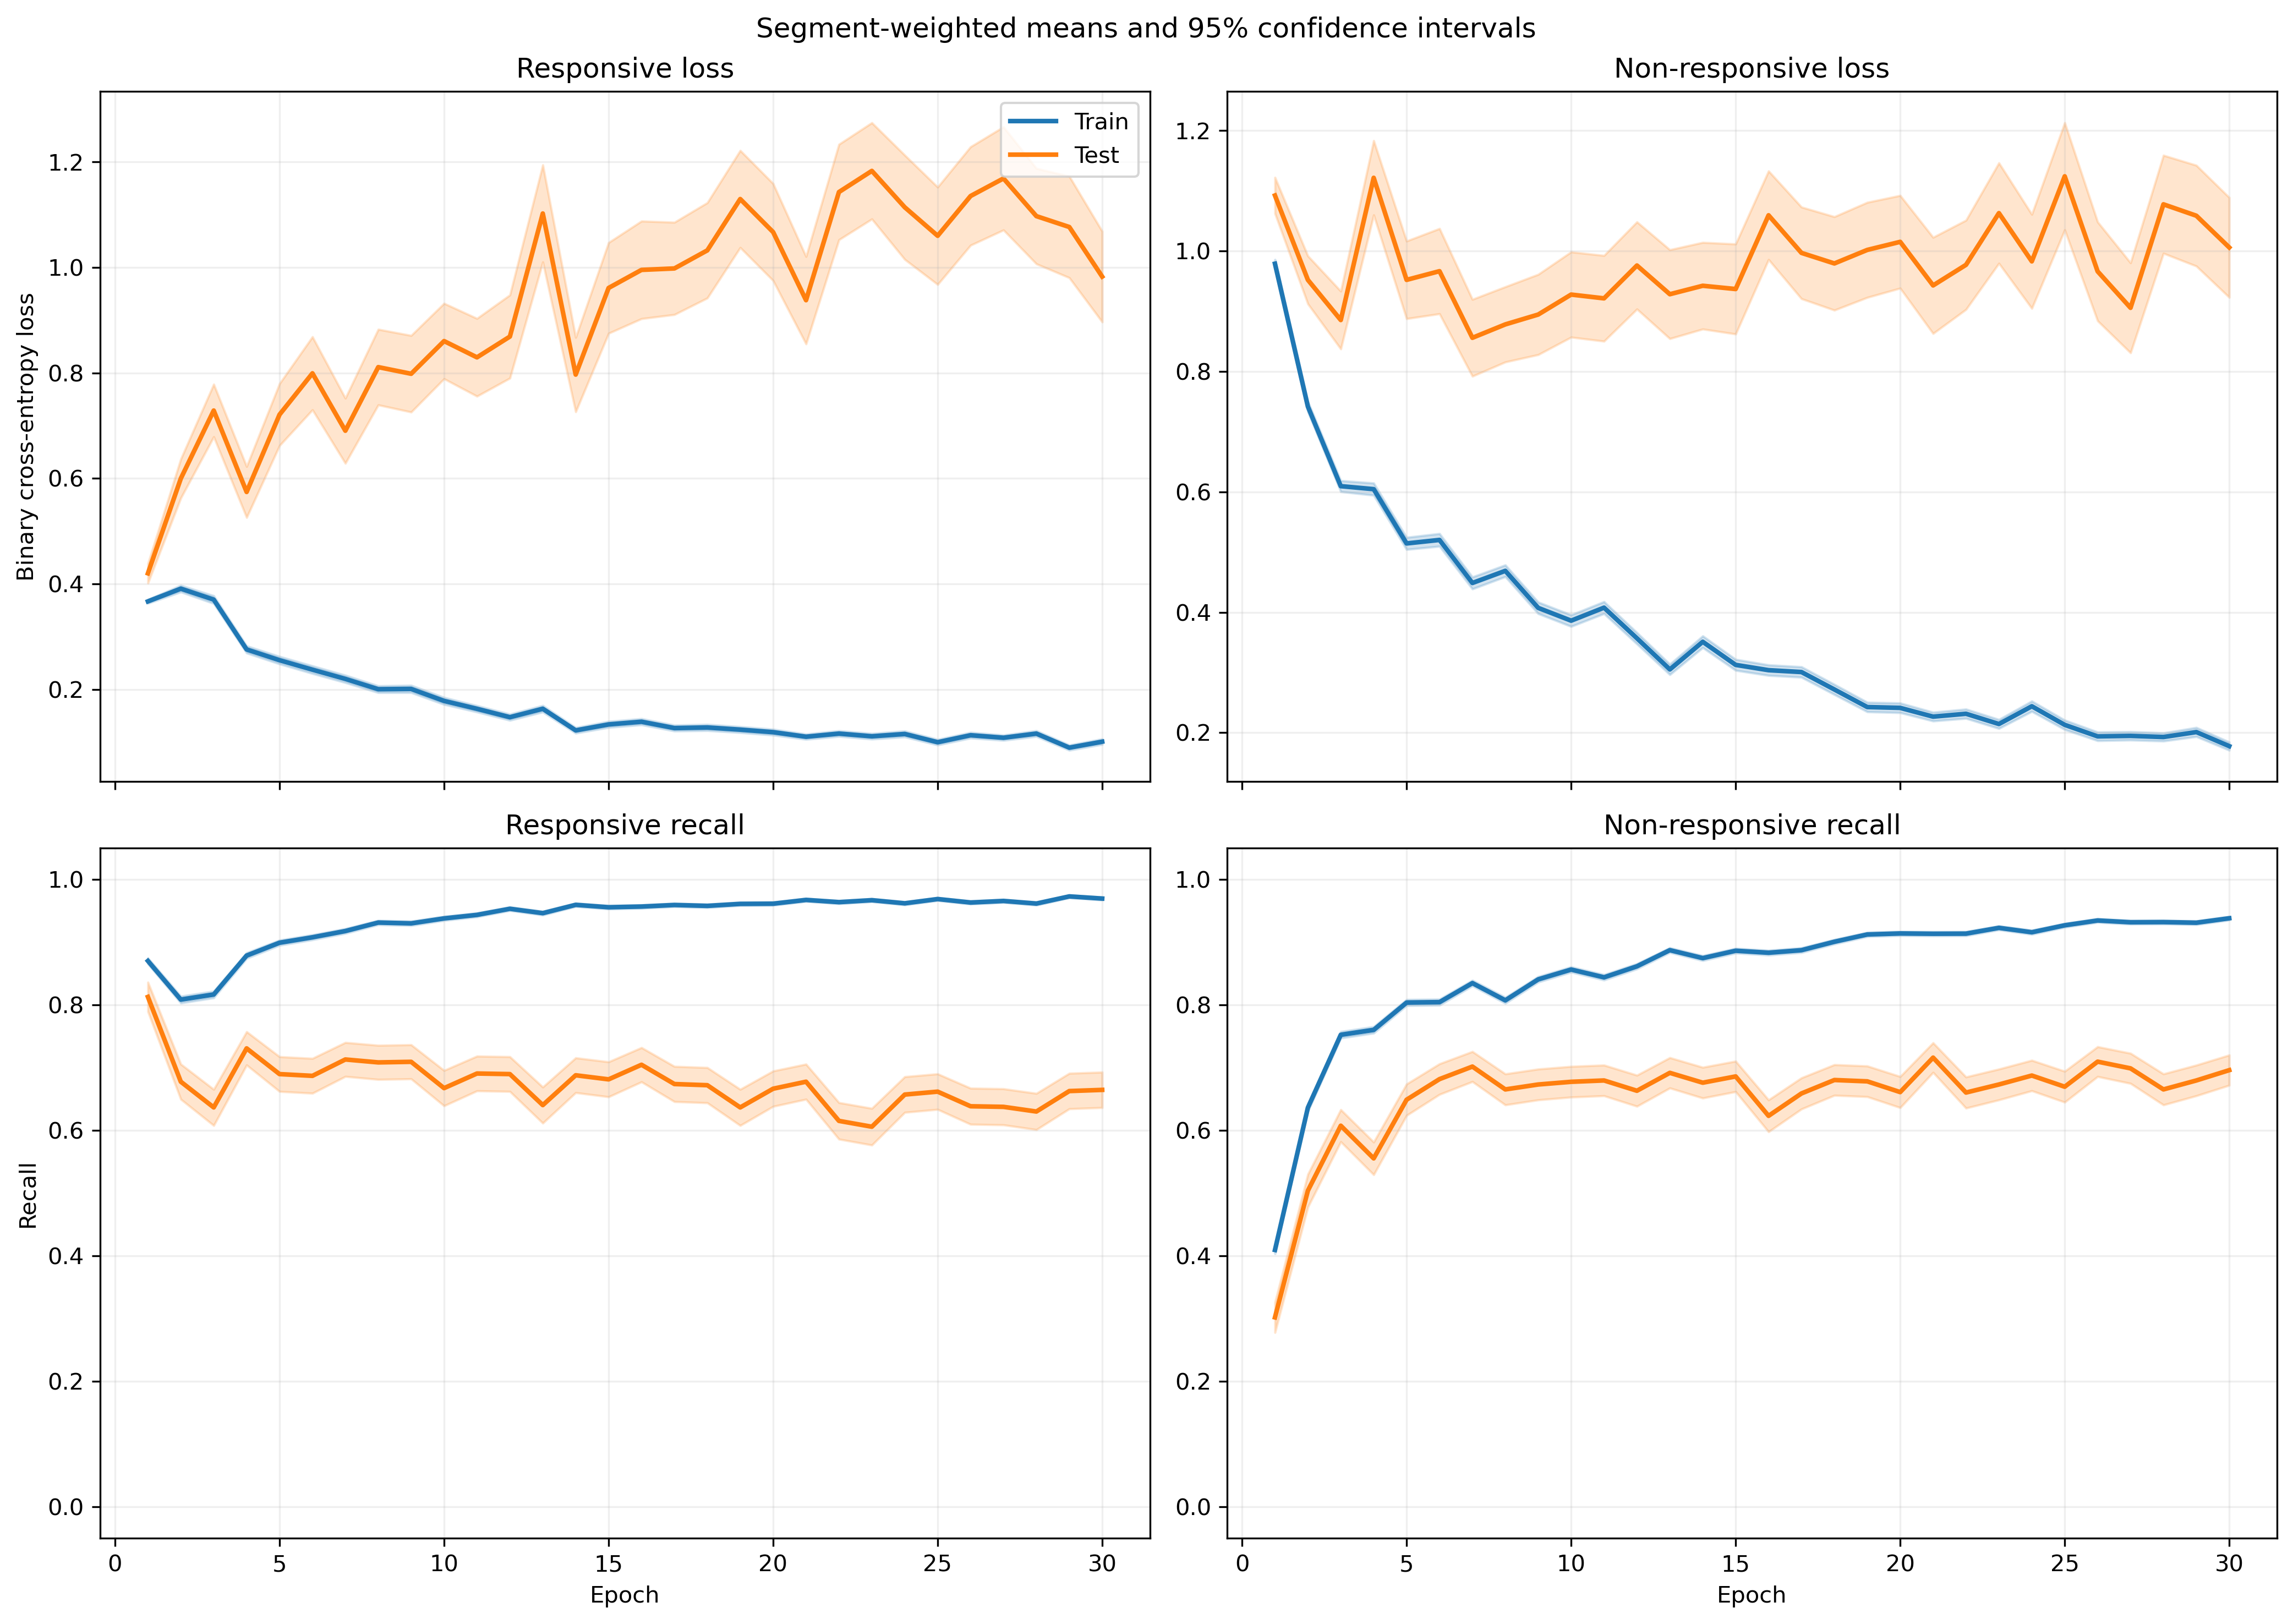

Data behind this chart, as committed beside it:
fold, epoch, split, r_loss, r_loss_count, r_loss_sum, r_loss_sum_sq, r_recall, r_recall_count, r_recall_sum, r_recall_sum_sq, nr_loss, nr_loss_count, nr_loss_sum, nr_loss_sum_sq, nr_recall, nr_recall_count, nr_recall_sum, nr_recall_sum_sq
1, 1, train, 0.3885, 1063, 412.9, 229.3, 0.8796, 1063, 935.0, 935.0, 0.9242, 1401, 1295, 1566, 0.4168, 1401, 584.0, 584.0
1, 1, test, 0.2342, 10, 2.342, 0.6663, 1.0, 10, 10.0, 10.0, , 0, 0.0, 0.0, , 0, 0.0, 0.0
1, 2, train, 0.3326, 1063, 353.6, 311.8, 0.8495, 1063, 903.0, 903.0, 0.8681, 1401, 1216, 1897, 0.566, 1401, 793.0, 793.0
1, 2, test, 0.2057, 10, 2.057, 1.205, 0.9, 10, 9.0, 9.0, , 0, 0.0, 0.0, , 0, 0.0, 0.0
1, 3, train, 0.2804, 1063, 298, 386.7, 0.8721, 1063, 927.0, 927.0, 0.7257, 1401, 1017, 2010, 0.7116, 1401, 997.0, 997.0
1, 3, test, 0.06766, 10, 0.6766, 0.06489, 1.0, 10, 10.0, 10.0, , 0, 0.0, 0.0, , 0, 0.0, 0.0
1, 4, train, 0.3499, 1063, 371.9, 480.3, 0.8711, 1063, 926.0, 926.0, 0.4536, 1401, 635.5, 1007, 0.788, 1401, 1104, 1104
1, 4, test, 0.157, 10, 1.57, 0.5098, 1.0, 10, 10.0, 10.0, , 0, 0.0, 0.0, , 0, 0.0, 0.0
1, 5, train, 0.2229, 1063, 236.9, 236.9, 0.9182, 1063, 976.0, 976.0, 0.5155, 1401, 722.2, 1334, 0.7994, 1401, 1120, 1120
1, 5, test, 0.09849, 10, 0.9849, 0.2467, 1.0, 10, 10.0, 10.0, , 0, 0.0, 0.0, , 0, 0.0, 0.0
1, 6, train, 0.1656, 1063, 176, 174.8, 0.9577, 1063, 1018, 1018, 0.4725, 1401, 661.9, 1219, 0.8037, 1401, 1126, 1126
1, 6, test, 0.07671, 10, 0.7671, 0.1329, 1.0, 10, 10.0, 10.0, , 0, 0.0, 0.0, , 0, 0.0, 0.0
1, 7, train, 0.2097, 1063, 223, 228.4, 0.9323, 1063, 991.0, 991.0, 0.5514, 1401, 772.5, 1350, 0.768, 1401, 1076, 1076
1, 7, test, 0.09862, 10, 0.9862, 0.2078, 1.0, 10, 10.0, 10.0, , 0, 0.0, 0.0, , 0, 0.0, 0.0
1, 8, train, 0.1758, 1063, 186.9, 302.8, 0.9492, 1063, 1009, 1009, 0.408, 1401, 571.6, 1258, 0.838, 1401, 1174, 1174
1, 8, test, 0.09905, 10, 0.9905, 0.324, 1.0, 10, 10.0, 10.0, , 0, 0.0, 0.0, , 0, 0.0, 0.0
1, 9, train, 0.1386, 1063, 147.3, 230.1, 0.9661, 1063, 1027, 1027, 0.4112, 1401, 576.1, 1297, 0.8351, 1401, 1170, 1170
1, 9, test, 0.04368, 10, 0.4368, 0.03536, 1.0, 10, 10.0, 10.0, , 0, 0.0, 0.0, , 0, 0.0, 0.0
1, 10, train, 0.1641, 1063, 174.5, 261.6, 0.9492, 1063, 1009, 1009, 0.3294, 1401, 461.5, 914.6, 0.8701, 1401, 1219, 1219
1, 10, test, 0.1147, 10, 1.147, 0.2214, 1.0, 10, 10.0, 10.0, , 0, 0.0, 0.0, , 0, 0.0, 0.0
1, 11, train, 0.125, 1063, 132.9, 167.4, 0.9699, 1063, 1031, 1031, 0.3206, 1401, 449.2, 877.5, 0.8665, 1401, 1214, 1214
1, 11, test, 0.07301, 10, 0.7301, 0.1198, 1.0, 10, 10.0, 10.0, , 0, 0.0, 0.0, , 0, 0.0, 0.0
1, 12, train, 0.1836, 1063, 195.2, 295.5, 0.9417, 1063, 1001, 1001, 0.2427, 1401, 340, 612.4, 0.8951, 1401, 1254, 1254
1, 12, test, 0.06557, 10, 0.6557, 0.08494, 1.0, 10, 10.0, 10.0, , 0, 0.0, 0.0, , 0, 0.0, 0.0
1, 13, train, 0.3225, 1063, 342.9, 369.1, 0.8909, 1063, 947.0, 947.0, 0.2837, 1401, 397.5, 455, 0.8644, 1401, 1211, 1211
1, 13, test, 0.1891, 10, 1.891, 0.401, 1.0, 10, 10.0, 10.0, , 0, 0.0, 0.0, , 0, 0.0, 0.0
1, 14, train, 0.1389, 1063, 147.7, 275.1, 0.9558, 1063, 1016, 1016, 0.3891, 1401, 545.1, 1395, 0.863, 1401, 1209, 1209
1, 14, test, 0.06402, 10, 0.6402, 0.09502, 1.0, 10, 10.0, 10.0, , 0, 0.0, 0.0, , 0, 0.0, 0.0
1, 15, train, 0.1231, 1063, 130.9, 136.2, 0.9652, 1063, 1026, 1026, 0.2865, 1401, 401.3, 841.6, 0.8965, 1401, 1256, 1256
1, 15, test, 0.4444, 10, 4.444, 9.08, 0.8, 10, 8.0, 8.0, , 0, 0.0, 0.0, , 0, 0.0, 0.0
1, 16, train, 0.1513, 1063, 160.8, 181.2, 0.9558, 1063, 1016, 1016, 0.2587, 1401, 362.4, 693.7, 0.9001, 1401, 1261, 1261
1, 16, test, 0.07057, 10, 0.7057, 0.08776, 1.0, 10, 10.0, 10.0, , 0, 0.0, 0.0, , 0, 0.0, 0.0
1, 17, train, 0.1318, 1063, 140.1, 192.3, 0.9624, 1063, 1023, 1023, 0.2535, 1401, 355.2, 677.3, 0.8958, 1401, 1255, 1255
1, 17, test, 0.1033, 10, 1.033, 0.1905, 1.0, 10, 10.0, 10.0, , 0, 0.0, 0.0, , 0, 0.0, 0.0
1, 18, train, 0.217, 1063, 230.7, 514, 0.9266, 1063, 985.0, 985.0, 0.1761, 1401, 246.7, 527.4, 0.9372, 1401, 1313, 1313
1, 18, test, 0.0694, 10, 0.694, 0.1399, 1.0, 10, 10.0, 10.0, , 0, 0.0, 0.0, , 0, 0.0, 0.0
1, 19, train, 0.1329, 1063, 141.3, 209.8, 0.9511, 1063, 1011, 1011, 0.2567, 1401, 359.6, 883.5, 0.9129, 1401, 1279, 1279
1, 19, test, 0.5172, 10, 5.172, 7.192, 0.7, 10, 7.0, 7.0, , 0, 0.0, 0.0, , 0, 0.0, 0.0
1, 20, train, 0.1315, 1063, 139.8, 231, 0.9558, 1063, 1016, 1016, 0.1893, 1401, 265.2, 588, 0.9336, 1401, 1308, 1308
1, 20, test, 0.1866, 10, 1.866, 1.448, 0.9, 10, 9.0, 9.0, , 0, 0.0, 0.0, , 0, 0.0, 0.0
1, 21, train, 0.1146, 1063, 121.8, 176.5, 0.968, 1063, 1029, 1029, 0.1558, 1401, 218.3, 410, 0.935, 1401, 1310, 1310
1, 21, test, 0.2286, 10, 2.286, 1.849, 0.8, 10, 8.0, 8.0, , 0, 0.0, 0.0, , 0, 0.0, 0.0
1, 22, train, 0.1241, 1063, 131.9, 198.1, 0.9539, 1063, 1014, 1014, 0.1768, 1401, 247.7, 466.4, 0.9436, 1401, 1322, 1322
1, 22, test, 0.1123, 10, 1.123, 0.8093, 0.9, 10, 9.0, 9.0, , 0, 0.0, 0.0, , 0, 0.0, 0.0
1, 23, train, 0.1569, 1063, 166.8, 283.9, 0.9539, 1063, 1014, 1014, 0.1611, 1401, 225.6, 469, 0.9386, 1401, 1315, 1315
1, 23, test, 0.08401, 10, 0.8401, 0.2541, 1.0, 10, 10.0, 10.0, , 0, 0.0, 0.0, , 0, 0.0, 0.0
1, 24, train, 0.1075, 1063, 114.3, 146.1, 0.9718, 1063, 1033, 1033, 0.1423, 1401, 199.3, 332.9, 0.9458, 1401, 1325, 1325
1, 24, test, 0.1854, 10, 1.854, 1.445, 0.9, 10, 9.0, 9.0, , 0, 0.0, 0.0, , 0, 0.0, 0.0
1, 25, train, 0.1343, 1063, 142.8, 303.6, 0.9605, 1063, 1021, 1021, 0.1641, 1401, 229.9, 543.3, 0.9415, 1401, 1319, 1319
1, 25, test, 0.08049, 10, 0.8049, 0.4676, 1.0, 10, 10.0, 10.0, , 0, 0.0, 0.0, , 0, 0.0, 0.0
1, 26, train, 0.07511, 1063, 79.84, 116.8, 0.9746, 1063, 1036, 1036, 0.2969, 1401, 416, 1037, 0.9029, 1401, 1265, 1265
1, 26, test, 0.2162, 10, 2.162, 2.75, 0.9, 10, 9.0, 9.0, , 0, 0.0, 0.0, , 0, 0.0, 0.0
1, 27, train, 0.1173, 1063, 124.7, 247.7, 0.9605, 1063, 1021, 1021, 0.3893, 1401, 545.4, 1566, 0.8687, 1401, 1217, 1217
1, 27, test, 0.04989, 10, 0.4989, 0.1779, 1.0, 10, 10.0, 10.0, , 0, 0.0, 0.0, , 0, 0.0, 0.0
1, 28, train, 0.1119, 1063, 119, 258.7, 0.9652, 1063, 1026, 1026, 0.2468, 1401, 345.8, 815.2, 0.9072, 1401, 1271, 1271
1, 28, test, 0.03036, 10, 0.3036, 0.02093, 1.0, 10, 10.0, 10.0, , 0, 0.0, 0.0, , 0, 0.0, 0.0
1, 29, train, 0.07641, 1063, 81.22, 102.8, 0.9746, 1063, 1036, 1036, 0.1652, 1401, 231.5, 478, 0.9393, 1401, 1316, 1316
1, 29, test, 0.2968, 10, 2.968, 5.413, 0.9, 10, 9.0, 9.0, , 0, 0.0, 0.0, , 0, 0.0, 0.0
1, 30, train, 0.05031, 1063, 53.48, 46.83, 0.9849, 1063, 1047, 1047, 0.3162, 1401, 443, 1073, 0.8872, 1401, 1243, 1243
1, 30, test, 0.09076, 10, 0.9076, 0.4294, 1.0, 10, 10.0, 10.0, , 0, 0.0, 0.0, , 0, 0.0, 0.0
... 1,140 more rows
